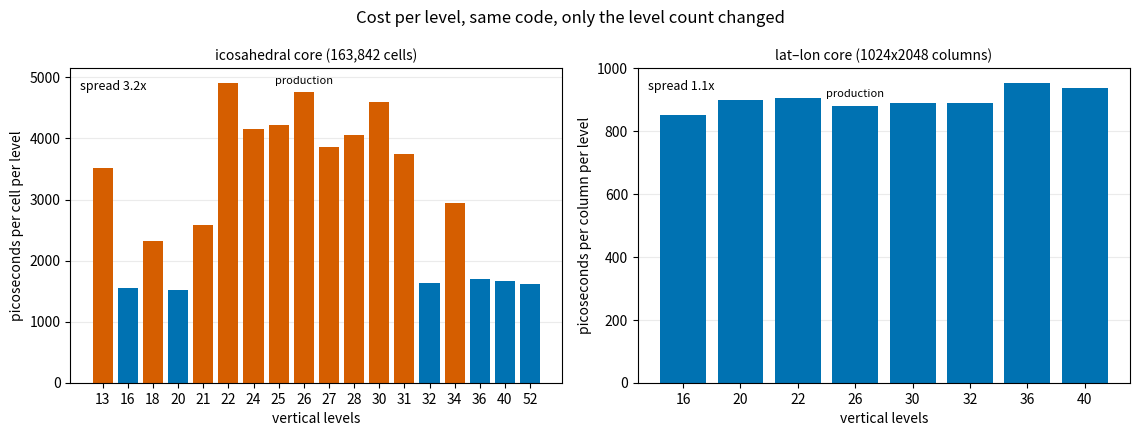

Generate this figure with matplotlib:
"""Cost per level against level count, for both atmosphere cores.

One GPU, no communication, float32, 60 timed steps per arm, two replicates.
The unstructured core varies threefold with the level count and in no pattern
a rule can express; the lat-lon core over the same counts is flat. That
contrast is the finding: the effect belongs to the unstructured kernels, not
to the compiler or the hardware.

Numbers are literals with their job ids beside them, because they come from
several A/B job logs rather than one receipt stream.

Usage
-----
    python scripts/plot/plot_level_cost_two_cores.py --out level_cost.png
"""
from __future__ import annotations

import argparse

import matplotlib
matplotlib.use("Agg")
import matplotlib.pyplot as plt

# level count -> picoseconds per cell (or column) per level.
# Icosahedral: 163,842 cells, jobs 27070658 / 27073083 / 27073084 / 27074125 /
# 27074126 / 27074455 / 27076677.
ICOS = {13: 3520, 16: 1547, 18: 2318, 20: 1524, 21: 2578, 22: 4910, 24: 4147,
        25: 4224, 26: 4755, 27: 3861, 28: 4058, 30: 4591, 31: 3741, 32: 1629,
        34: 2949, 36: 1706, 40: 1664, 52: 1621}
# lat-lon: 1024x2048 columns, job 27078027.
LATLON = {16: 851, 20: 900, 22: 907, 26: 882, 30: 890, 32: 891, 36: 954,
          40: 937}

PRODUCTION_LEVELS = 26
CHEAP_BAR = 1800   # icosahedral counts at or under this are the cheap set


def main() -> None:
    ap = argparse.ArgumentParser()
    ap.add_argument("--out", default="level_cost.png")
    args = ap.parse_args()

    fig, axes = plt.subplots(1, 2, figsize=(11.5, 4.4), sharey=False)

    for ax, (title, data, unit) in zip(axes, [
            ("icosahedral core (163,842 cells)", ICOS, "cell"),
            ("lat–lon core (1024x2048 columns)", LATLON, "column")]):
        ks = sorted(data)
        vs = [data[k] for k in ks]
        colors = ["#0072B2" if data[k] <= CHEAP_BAR else "#D55E00" for k in ks]
        ax.bar([str(k) for k in ks], vs, color=colors)
        ax.set_xlabel("vertical levels")
        ax.set_ylabel(f"picoseconds per {unit} per level")
        ax.set_title(title, fontsize=10)
        ax.grid(True, axis="y", alpha=0.25)
        ax.set_axisbelow(True)
        lo, hi = min(vs), max(vs)
        ax.annotate(f"spread {hi / lo:.1f}x", xy=(0.02, 0.93),
                    xycoords="axes fraction", fontsize=9)
        if PRODUCTION_LEVELS in data:
            i = ks.index(PRODUCTION_LEVELS)
            ax.annotate("production", xy=(i, data[PRODUCTION_LEVELS]),
                        xytext=(0, 6), textcoords="offset points",
                        ha="center", fontsize=8)

    fig.suptitle("Cost per level, same code, only the level count changed",
                 fontsize=12)
    fig.tight_layout()
    fig.savefig(args.out, dpi=160)
    print(f"wrote {args.out}")
    for name, data in (("icosahedral", ICOS), ("lat-lon", LATLON)):
        lo, hi = min(data.values()), max(data.values())
        print(f"{name}: {lo}-{hi} ps, spread {hi / lo:.2f}x, "
              f"production {data.get(PRODUCTION_LEVELS)} "
              f"({data.get(PRODUCTION_LEVELS, lo) / lo:.2f}x cheapest)")


if __name__ == "__main__":
    main()
